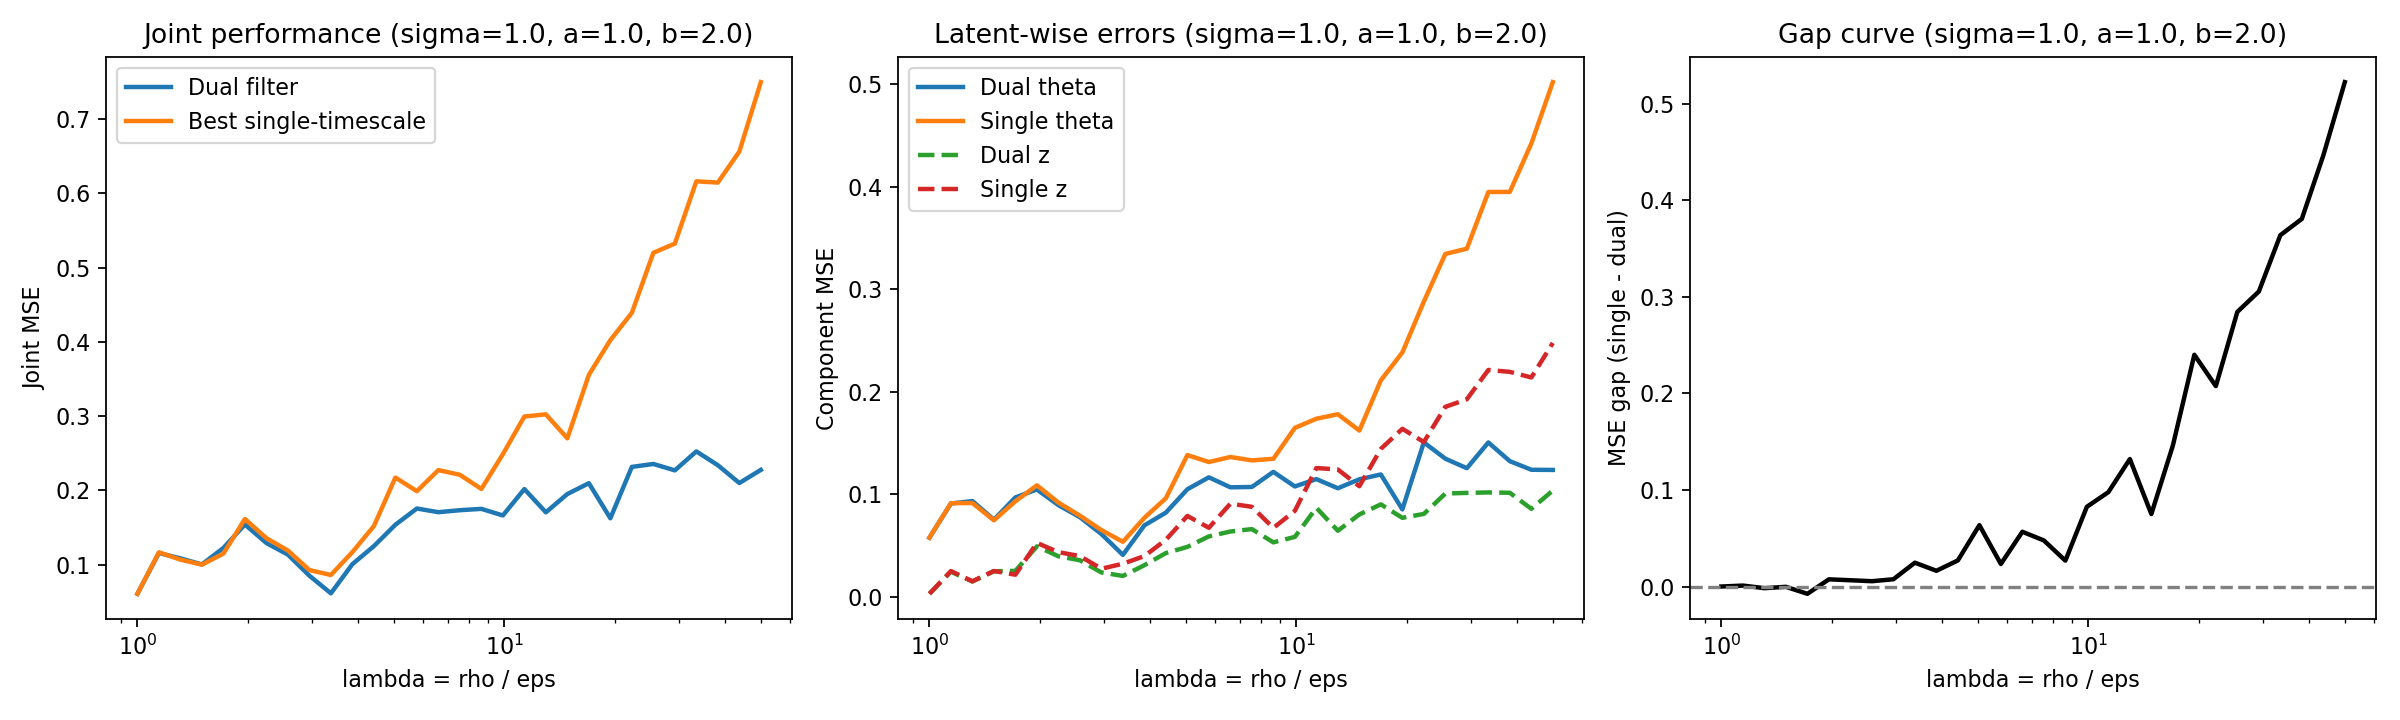

The table this chart was drawn from, first rows:
rho, lambda, dual_theta_mse, dual_z_mse, dual_joint_mse, single_theta_mse, single_z_mse, single_joint_mse, best_tau, gap
0.01, 1, 0.05777, 0.003034, 0.0608, 0.05777, 0.003034, 0.0608, 0.01, 0.0000000000
0.01144, 1.144, 0.0911, 0.0246, 0.1157, 0.09144, 0.02522, 0.1167, 0.0113, 0.0009719
0.0131, 1.31, 0.09351, 0.01505, 0.1086, 0.09161, 0.01524, 0.1068, 0.0131, -0.001718
0.01499, 1.499, 0.07533, 0.02502, 0.1004, 0.07474, 0.0253, 0.1, 0.01, -0.0003132
0.01715, 1.715, 0.09707, 0.02544, 0.1225, 0.09331, 0.02166, 0.115, 0.01146, -0.007549
0.01963, 1.963, 0.1048, 0.04932, 0.1541, 0.1089, 0.0527, 0.1616, 0.01216, 0.007438
0.02247, 2.247, 0.08955, 0.03965, 0.1292, 0.09201, 0.04369, 0.1357, 0.01204, 0.006497
0.02571, 2.571, 0.07778, 0.03579, 0.1136, 0.07925, 0.03982, 0.1191, 0.01, 0.005497
0.02942, 2.942, 0.06133, 0.02386, 0.08519, 0.06522, 0.02749, 0.09271, 0.01, 0.00752
0.03367, 3.367, 0.041, 0.02047, 0.06148, 0.05379, 0.03237, 0.08616, 0.01, 0.02468
0.03853, 3.853, 0.06978, 0.03095, 0.1007, 0.07716, 0.03985, 0.117, 0.01408, 0.01629
0.0441, 4.41, 0.08225, 0.04277, 0.125, 0.09629, 0.05575, 0.152, 0.01278, 0.02702
0.05047, 5.047, 0.105, 0.04881, 0.1538, 0.1383, 0.07899, 0.2173, 0.01908, 0.06352
0.05776, 5.776, 0.1166, 0.05904, 0.1757, 0.1316, 0.06744, 0.199, 0.0217, 0.02334
0.0661, 6.61, 0.1069, 0.0638, 0.1707, 0.1365, 0.09094, 0.2274, 0.02259, 0.0567
0.07564, 7.564, 0.1073, 0.06614, 0.1734, 0.1332, 0.08789, 0.2211, 0.01804, 0.04769
0.08657, 8.657, 0.122, 0.05321, 0.1752, 0.1347, 0.06729, 0.202, 0.02719, 0.0268
0.09907, 9.907, 0.1078, 0.05854, 0.1663, 0.1649, 0.08394, 0.2488, 0.03363, 0.08254
0.1134, 11.34, 0.1149, 0.08693, 0.2019, 0.1738, 0.1257, 0.2996, 0.02688, 0.0977
0.1298, 12.98, 0.106, 0.06453, 0.1705, 0.1782, 0.1243, 0.3025, 0.02466, 0.1319
0.1485, 14.85, 0.1147, 0.08044, 0.1952, 0.1622, 0.108, 0.2702, 0.03544, 0.07504
0.1699, 16.99, 0.1195, 0.09027, 0.2097, 0.2113, 0.1444, 0.3556, 0.02958, 0.1459
0.1945, 19.45, 0.08537, 0.07714, 0.1625, 0.2384, 0.164, 0.4024, 0.05141, 0.2399
0.2226, 22.26, 0.1507, 0.08096, 0.2317, 0.2881, 0.1511, 0.4391, 0.04904, 0.2075
0.2547, 25.47, 0.1348, 0.1009, 0.2357, 0.3346, 0.1854, 0.52, 0.08491, 0.2843
0.2915, 29.15, 0.1256, 0.1015, 0.227, 0.3397, 0.1928, 0.5324, 0.09617, 0.3054
0.3336, 33.36, 0.1507, 0.1019, 0.2526, 0.3949, 0.2214, 0.6163, 0.1091, 0.3637
0.3818, 38.18, 0.1324, 0.1016, 0.234, 0.3951, 0.2195, 0.6146, 0.1238, 0.3806
0.4369, 43.69, 0.124, 0.08596, 0.21, 0.4423, 0.2141, 0.6563, 0.1755, 0.4464
0.5, 50, 0.1239, 0.1038, 0.2277, 0.5021, 0.2477, 0.7499, 0.21, 0.5222
